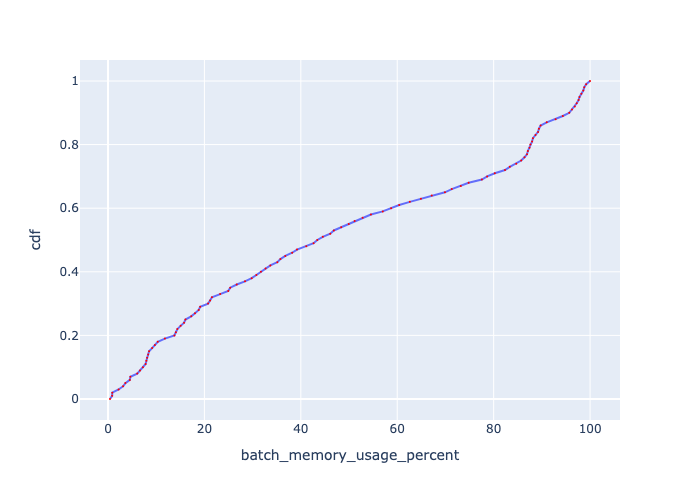

The file beside this chart, header and first rows:
, cdf, batch_memory_usage_percent
0, 0.0, 0.4202
1, 0.01, 0.8668
2, 0.02, 0.8932
3, 0.03, 2.206
4, 0.04, 3.136
5, 0.05, 3.615
6, 0.06, 4.531
7, 0.07, 4.651
8, 0.08, 6.068
9, 0.09, 6.639
10, 0.1, 7.25
11, 0.11, 7.807
12, 0.12, 7.965
13, 0.13, 8.125
14, 0.14, 8.339
15, 0.15, 8.525
16, 0.16, 9.161
17, 0.17, 9.728
18, 0.18, 10.33
19, 0.19, 11.81
20, 0.2, 13.78
21, 0.21, 14.08
22, 0.22, 14.4
23, 0.23, 15.07
24, 0.24, 15.78
25, 0.25, 16.07
26, 0.26, 17.27
27, 0.27, 18.05
28, 0.28, 18.82
29, 0.29, 19.13
30, 0.3, 20.76
31, 0.31, 21.18
32, 0.32, 21.56
33, 0.33, 23.27
34, 0.34, 24.95
35, 0.35, 25.36
36, 0.36, 26.71
37, 0.37, 28.42
38, 0.38, 29.81
39, 0.39, 30.78
40, 0.4, 31.72
41, 0.41, 32.69
42, 0.42, 33.68
43, 0.43, 35.13
44, 0.44, 35.77
45, 0.45, 36.78
46, 0.46, 38.21
47, 0.47, 39.21
48, 0.48, 41.14
49, 0.49, 42.65
50, 0.5, 43.42
51, 0.51, 44.57
52, 0.52, 46.11
53, 0.53, 46.85
54, 0.54, 48.38
55, 0.55, 49.95
56, 0.56, 51.16
57, 0.57, 52.83
58, 0.58, 54.54
59, 0.59, 57
... 41 more rows
